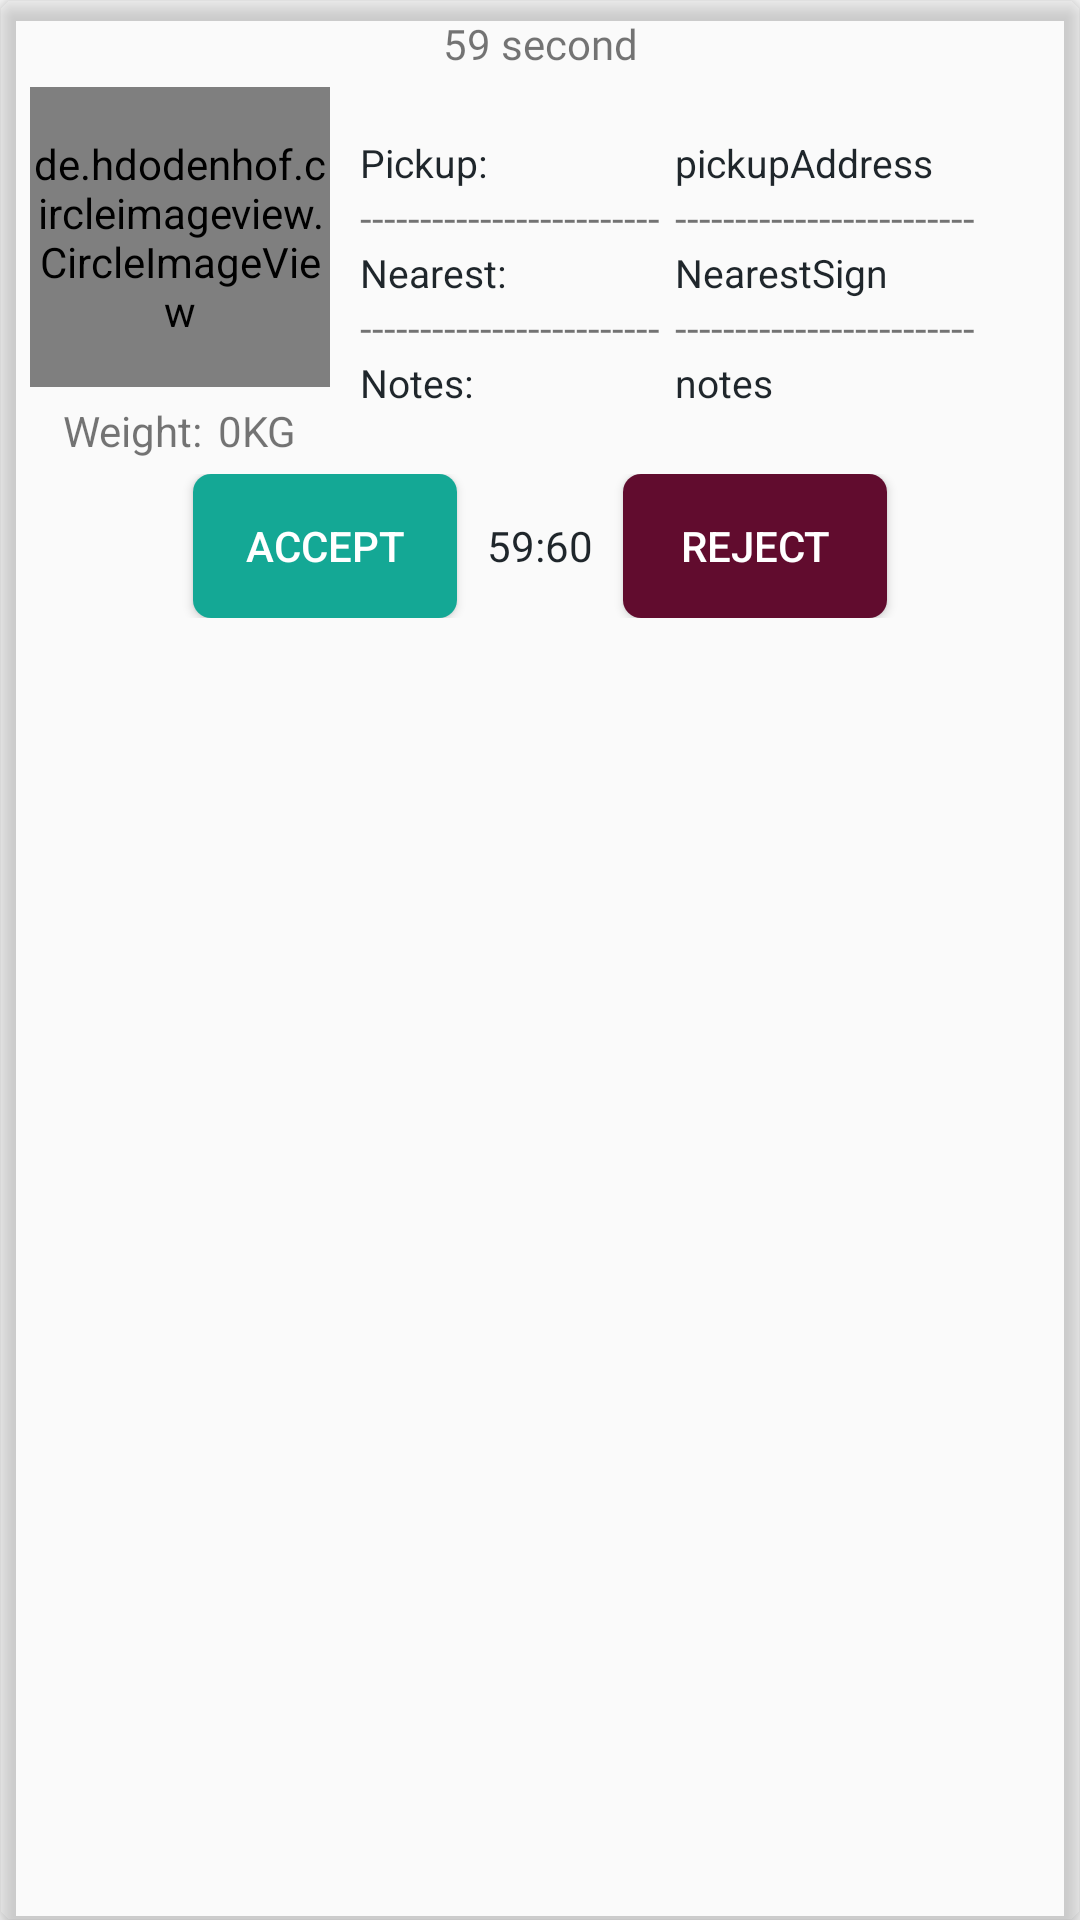

The Android layout XML behind this screen, and the referenced resources:
<!-- AndroidManifest.xml: application theme AppTheme.NoActionBar -->
<!-- res/layout/singlerow.xml -->
<?xml version="1.0" encoding="utf-8"?>
<androidx.cardview.widget.CardView
    xmlns:android="http://schemas.android.com/apk/res/android"
    android:id="@+id/cardSingleItem"
    xmlns:app="http://schemas.android.com/apk/res-auto"
    xmlns:tools="http://schemas.android.com/tools"
    android:layout_width="match_parent"
    android:layout_height="wrap_content"
    android:padding="6dp"
    android:layout_margin="2dp"
    style="@style/CardViewStyle"
    android:backgroundTint="@color/transparent"
    app:cardCornerRadius="5dp"
    android:orientation="vertical"
   >



    <LinearLayout
        android:layout_width="match_parent"
        android:layout_height="wrap_content"
        android:orientation="vertical">

        <LinearLayout
            android:layout_width="match_parent"
            android:layout_height="wrap_content"
            android:layout_marginTop="5dp"
            android:layout_marginBottom="5dp"
            android:gravity="center">
            <TextView
                android:id="@+id/pickuponeminute"
                android:layout_width="match_parent"
                android:layout_height="wrap_content"
                android:gravity="center"
                android:fontFamily="@font/nunito_semibold"
                android:text="59 second"
                />

        </LinearLayout>


        <LinearLayout
            android:layout_width="match_parent"
            android:layout_height="wrap_content"
            android:orientation="horizontal">

            <LinearLayout
                android:layout_width="wrap_content"
                android:layout_height="wrap_content"
                android:layout_gravity="center"
                android:layout_marginStart="10dp"
                android:orientation="vertical">

                <de.hdodenhof.circleimageview.CircleImageView
                    android:id="@+id/photoOfProduct"
                    android:layout_width="100dp"
                    android:layout_height="100dp"
                    android:src="@drawable/profile"
                    android:layout_gravity="center"
                    android:scaleType="centerCrop"
                    tools:ignore="ContentDescription" />


                <LinearLayout
                    android:layout_width="wrap_content"
                    android:layout_height="wrap_content"
                    android:orientation="horizontal"
                    android:layout_marginTop="5dp"
                    android:layout_gravity="center">

                    <TextView
                        android:layout_width="wrap_content"
                        android:layout_height="wrap_content"
                        android:layout_gravity="center_horizontal"
                        android:text="Weight:"/>

                    <TextView
                        android:id="@+id/weightofproduct"
                        android:layout_width="wrap_content"
                        android:layout_height="wrap_content"
                        android:layout_gravity="center_horizontal"
                        android:layout_marginStart="5dp"
                        android:text="0"/>

                    <TextView
                        android:layout_width="wrap_content"
                        android:layout_height="wrap_content"
                        android:layout_gravity="center_horizontal"
                        android:text="KG"/>

                </LinearLayout>


            </LinearLayout>

            <LinearLayout
                android:layout_width="wrap_content"
                android:layout_height="wrap_content"
                android:layout_marginTop="10dp"
                android:orientation="vertical"
                android:layout_gravity="center_vertical"
                android:layout_marginStart="10dp"
                android:layout_marginBottom="10dp"
                >

                <TextView
                    android:layout_width="wrap_content"
                    android:layout_height="wrap_content"
                    android:layout_marginEnd="8dp"
                    android:text="Pickup:"
                    android:textColor="@color/colorPrimaryDark"
                    android:textSize="13sp"
                    />

                <TextView
                    android:layout_width="wrap_content"
                    android:layout_height="wrap_content"
                    android:text="-------------------------"/>

                <TextView
                    android:layout_width="wrap_content"
                    android:layout_height="wrap_content"
                    android:layout_marginEnd="8dp"
                    android:text="Nearest:"
                    android:textColor="@color/colorPrimaryDark"
                    android:textSize="13sp"
                    />

                <TextView
                    android:layout_width="wrap_content"
                    android:layout_height="wrap_content"
                    android:text="-------------------------"/>

                <TextView
                    android:layout_width="wrap_content"
                    android:layout_height="wrap_content"
                    android:layout_marginEnd="8dp"
                    android:text="Notes:"
                    android:textColor="@color/colorPrimaryDark"
                    android:textSize="13sp"
                    />

            </LinearLayout>

            <LinearLayout
                android:layout_width="wrap_content"
                android:layout_height="wrap_content"
                android:layout_marginTop="10dp"
                android:orientation="vertical"
                android:layout_marginStart="5dp"
                android:layout_gravity="center_vertical"
                android:layout_marginBottom="10dp">


                <TextView
                    android:id="@+id/pickupaddress"
                    android:layout_width="wrap_content"
                    android:layout_height="wrap_content"
                    android:layout_marginEnd="8dp"
                    android:text="pickupAddress"
                    android:textColor="@color/colorPrimaryDark"
                    android:textSize="13sp"
                    />

                <TextView
                    android:layout_width="wrap_content"
                    android:layout_height="wrap_content"
                    android:text="-------------------------"/>

                <TextView
                    android:id="@+id/nearestsign"
                    android:layout_width="wrap_content"
                    android:layout_height="wrap_content"
                    android:layout_marginEnd="8dp"
                    android:text="NearestSign"
                    android:textColor="@color/colorPrimaryDark"
                    android:textSize="13sp"
                    app:layout_constraintStart_toEndOf="@+id/photoOfProduct"
                    app:layout_constraintTop_toTopOf="parent" />

                <TextView
                    android:layout_width="wrap_content"
                    android:layout_height="wrap_content"
                    android:text="-------------------------"/>

                <TextView
                    android:id="@+id/notesOfShipping"
                    android:layout_width="wrap_content"
                    android:layout_height="wrap_content"
                    android:layout_marginEnd="8dp"
                    android:text="notes"
                    android:textColor="@color/colorPrimaryDark"
                    android:textSize="13sp"
                    />








            </LinearLayout>


        </LinearLayout>

        <LinearLayout
            android:layout_width="match_parent"
            android:layout_height="wrap_content"
            android:orientation="horizontal"
            android:gravity="center"
            android:layout_marginTop="5dp"
            android:paddingBottom="10dp"
            >

            <Button
                android:id="@+id/acceptbtn"
                android:layout_width="wrap_content"
                android:layout_height="wrap_content"
                android:background="@drawable/bg"
                android:layout_marginRight="10dp"
                android:textColor="@color/white"
                android:text="Accept"
                />

            <TextView
                android:id="@+id/pickuponehour"
                android:layout_width="wrap_content"
                android:layout_height="wrap_content"
                android:text="59:60"
                android:fontFamily="@font/nunito_semibold"
                android:textColor="@color/colorPrimaryDark"/>

            <Button
                android:id="@+id/rejectbtn"
                android:layout_width="wrap_content"
                android:layout_height="wrap_content"
                android:background="@drawable/bg2"
                android:textColor="@color/white"
                android:layout_marginLeft="10dp"
                android:layout_marginStart="10dp"
                android:text="Reject"/>

        </LinearLayout>
    </LinearLayout>


</androidx.cardview.widget.CardView>
<!-- resources referenced by this layout -->
<resources>
  <color name="colorPrimaryDark">#1F262B</color>
  <color name="transparent">#00000000</color>
  <color name="white">#FFFFFF</color>
  <!-- drawable bg (drawable-v24) -->
  <?xml version="1.0" encoding="utf-8"?>
  <shape xmlns:android="http://schemas.android.com/apk/res/android">
  
      <solid android:color="@color/dot_dark_screen2">
      </solid>
      <corners android:radius="6dp"></corners>
  </shape>
  <!-- drawable bg2 (drawable-v24) -->
  <?xml version="1.0" encoding="utf-8"?>
  <shape xmlns:android="http://schemas.android.com/apk/res/android">
  
      <solid android:color="#610C2E">
      </solid>
      <corners android:radius="6dp"></corners>
  </shape>
  <style name="CardViewStyle" parent="CardView">
          <item name="cardCornerRadius">10dp</item>
          <item name="cardElevation">4dp</item>
  
  
      </style>
  <style name="AppTheme.NoActionBar">
          <item name="windowActionBar">false</item>
          <item name="windowNoTitle">true</item>
          
      </style>
  <color name="dot_dark_screen2">#14a895</color>
</resources>
